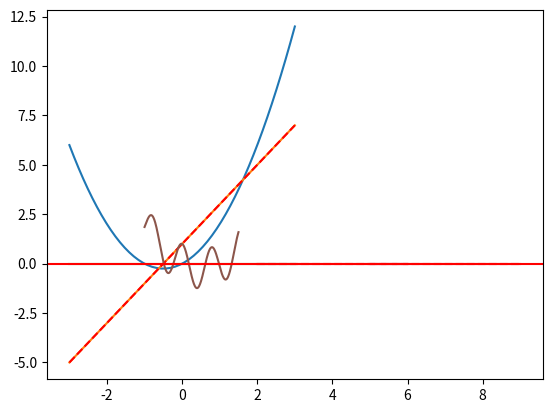

The matplotlib source for this figure: (Note: this script raises an exception after producing the figure.)
%matplotlib inline
import numpy as np
import scipy as sp
import matplotlib.pyplot as plt
import math

def D(f, x, h = 1.0e-6):
    ''' computes the derivative df/dx '''
    return (f(x+h) - f(x-h)) / (2.0*h)

def Dimproved(f, x, h = 1.0e-6):
    ''' computes the derivative df/dx '''
    temp = x+h
    h = temp-x
    return (f(x+h) - f(x-h)) / (2.0*h)

f = lambda z : z + z**2
df = lambda z : 1 + 2*z
x = np.linspace(-3,3)
plt.plot(x,f(x))
plt.plot(x,df(x))
plt.plot(x,D(f,x),'--r')

plt.plot(x,D(f, x, h = 1.0e-6) - df(x))

std_dev = []
std_dev2 = []
exponents = range(2,10)
for n in exponents:
    rms = np.std(D(f, x, h = 10.0**(-n)) - df(x))
    std_dev.append(rms)
    rms = np.std(Dimproved(f, x, h = 10.0**(-n)) - df(x))
    std_dev2.append(rms)

plt.plot(exponents, std_dev)
plt.plot(exponents, std_dev2, '--r')

std_dev = []
std_dev2 = []
exponents = range(5,7)
for n in exponents:
    rms = np.std(D(np.sin, x, h = 10.0**(-n)) - np.cos(x))
    std_dev.append(rms)
    rms = np.std(Dimproved(np.sin, x, h = 10.0**(-n)) - np.cos(x))
    std_dev2.append(rms)

plt.plot(exponents,std_dev)
plt.plot(exponents,std_dev2,'--r')



g = lambda x: np.cos(8*x) + x**2 - x
x = np.linspace(-1, 1.5, 300)
plt.plot(x,g(x))
plt.axhline(color = 'red')

def bracket_roots(f, xlow, xhigh, n = 100):
    result = []
    dx = (xhigh - xlow) / float(n)
    for i in range(0,n):
        a = xlow + dx*i
        b = a + dx
        if f(a)*f(b) < 0.0:
            result.append((a,b))
    return result

brackets = bracket_roots(D(g), -1.0, 1.5, n = 100)
print(brackets)

def bisection(f, xlow, xhigh, accuracy = 1e-6, nmax = 100):
    if xlow > xhigh:
        raise RuntimeError('xlow > xhigh')
    flow = f(xlow)
    fhigh = f(xhigh)
    for i in range(0,nmax):
        xmid = (xlow + xhigh) / 2.0
        fmid = f(xmid)
        if fmid == 0 or math.fabs(xhigh - xlow) < accuracy:
            return xmid
        if fmid*fhigh < 0:
            xlow, flow = xmid, fmid
        else:
            xhigh, fhigh = xmid, fmid
    
for xlow, xhigh in brackets:
    root = bisection(D(g), xlow, xhigh)
    print("found root %f between [%f,%f]" % (root, xlow, xhigh))

# A more clever derivative which we can reuse
def D(f, h = 1.0e-6):
  return lambda x: (f(x+h) - f(x-h)) / (2*h)

g = lambda x: np.cos(8*x) + x**2 - x
x = np.linspace(-1, 1.5, 300)
plt.plot(x,g(x), color = "blue")
plt.plot(x,D(g)(x), color = "green")
plt.axhline(color = 'red')

for xlow, xhigh in bracket_roots(D(g), -1.0, 1.5, n = 100):
    root = bisection(D(g), xlow, xhigh)
    if D(D(g))(root) < 0:
      print("found maximum %f between [%f,%f] with 2nd derivative %f" % (root, xlow, xhigh, D(D(g))(root)))
    else:
      print("found minimum %f between [%f,%f] with 2nd derivative %f" % (root, xlow, xhigh, D(D(g))(root)))





